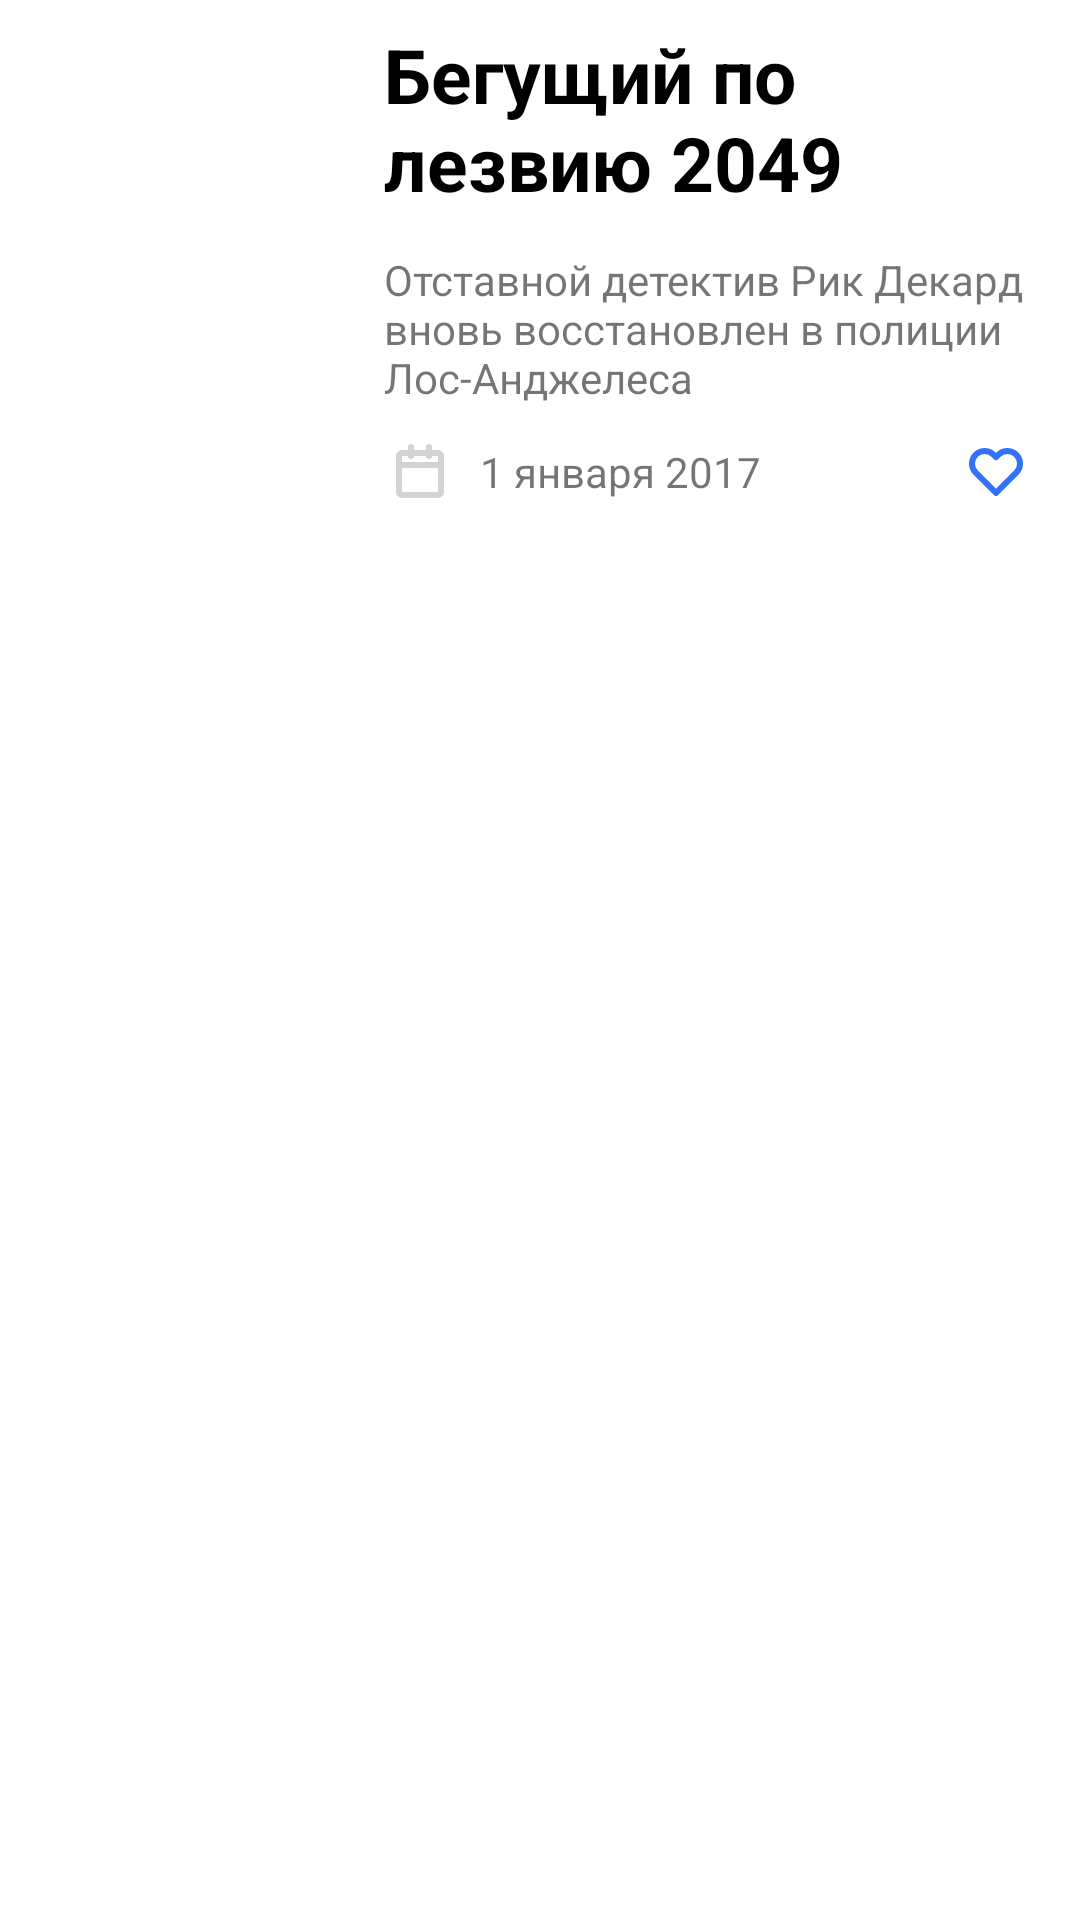

Android layout source for this screen:
<!-- AndroidManifest.xml: application theme Theme.FilmCatalog -->
<!-- res/layout/rv_item_layout.xml -->
<?xml version="1.0" encoding="utf-8"?>
<android.support.constraint.ConstraintLayout xmlns:android="http://schemas.android.com/apk/res/android"
    xmlns:app="http://schemas.android.com/apk/res-auto"
    xmlns:tools="http://schemas.android.com/tools"
    android:layout_width="match_parent"
    android:layout_height="wrap_content"
    android:layout_marginTop="3dp"
    android:layout_marginBottom="3dp"
    android:background="@color/white">

    <ImageView
        android:id="@+id/iv_movie_poster"
        android:layout_width="120dp"
        android:layout_height="185dp"
        android:src="@drawable/photo"
        android:scaleType="fitXY"
        app:layout_constraintStart_toStartOf="parent"
        app:layout_constraintTop_toTopOf="parent" />

    <TextView
        android:id="@+id/tv_movie_title"
        android:layout_width="0dp"
        android:layout_height="wrap_content"
        android:layout_marginStart="8dp"
        android:layout_marginTop="8dp"
        android:layout_marginEnd="16dp"
        android:ellipsize="none"
        android:maxLines="2"
        android:singleLine="false"
        android:text="Бегущий по лезвию 2049"
        android:textColor="@color/black"
        android:textSize="25sp"
        android:textStyle="bold"
        app:layout_constraintEnd_toEndOf="parent"
        app:layout_constraintStart_toEndOf="@+id/iv_movie_poster"
        app:layout_constraintTop_toTopOf="@+id/iv_movie_poster" />

    <TextView
        android:id="@+id/tv_movie_description"
        android:layout_width="0dp"
        android:layout_height="wrap_content"
        android:layout_marginTop="8dp"
        android:layout_marginBottom="8dp"
        android:ellipsize="end"
        android:maxLines="3"
        android:singleLine="false"
        android:text="Отставной детектив Рик Декард вновь восстановлен в полиции Лос-Анджелеса"
        android:textColor="#8A000000"
        app:layout_constraintBottom_toTopOf="@+id/tv_movie_release_date"
        app:layout_constraintEnd_toEndOf="@+id/tv_movie_title"
        app:layout_constraintStart_toStartOf="@+id/tv_movie_title"
        app:layout_constraintTop_toBottomOf="@+id/tv_movie_title" />

    <TextView
        android:id="@+id/tv_movie_release_date"
        android:layout_width="0dp"
        android:layout_height="wrap_content"
        android:layout_marginStart="8dp"
        android:layout_marginEnd="64dp"
        android:text="1 января 2017"
        android:textColor="#8A000000"
        app:layout_constraintBottom_toBottomOf="@+id/iv_calendar"
        app:layout_constraintEnd_toStartOf="@+id/ib_movie_favourite"
        app:layout_constraintStart_toEndOf="@+id/iv_calendar"
        app:layout_constraintTop_toTopOf="@+id/iv_calendar" />

    <ToggleButton
        android:id="@+id/ib_movie_favourite"
        android:layout_width="wrap_content"
        android:layout_height="wrap_content"
        android:background="@drawable/favourite_btn_background"
        android:textOn=""
        android:textOff=""
        android:minWidth="0dp"
        android:minHeight="0dp"
        android:checked="false"
        app:layout_constraintBottom_toBottomOf="@+id/tv_movie_release_date"
        app:layout_constraintEnd_toEndOf="@+id/tv_movie_description"
        app:layout_constraintTop_toTopOf="@+id/tv_movie_release_date" />

    <ImageView
        android:id="@+id/iv_calendar"
        android:layout_width="wrap_content"
        android:layout_height="wrap_content"
        android:layout_marginBottom="16dp"
        android:src="@drawable/calendar_icon"
        app:layout_constraintBottom_toBottomOf="@+id/iv_movie_poster"
        app:layout_constraintStart_toStartOf="@+id/tv_movie_description" />
</android.support.constraint.ConstraintLayout>
<!-- resources referenced by this layout -->
<resources>
  <!-- drawable calendar_icon (drawable-anydpi) -->
  <vector xmlns:android="http://schemas.android.com/apk/res/android"
      android:width="24dp"
      android:height="24dp"
      android:viewportWidth="24"
      android:viewportHeight="24"
      android:tint="#C8C8C8"
      android:alpha="0.8">
    <path
        android:pathData="M5,7C5,6.4477 5.4477,6 6,6H18C18.5523,6 19,6.4477 19,7V19C19,19.5523 18.5523,20 18,20H6C5.4477,20 5,19.5523 5,19V7Z"
        android:strokeLineJoin="round"
        android:strokeWidth="2"
        android:fillColor="#00000000"
        android:fillType="evenOdd"
        android:strokeColor="#C8C8C8"
        android:strokeLineCap="round"/>
    <path
        android:pathData="M15,4V7"
        android:strokeLineJoin="round"
        android:strokeWidth="2"
        android:fillColor="#00000000"
        android:strokeColor="#C8C8C8"
        android:strokeLineCap="round"/>
    <path
        android:pathData="M9,4V7"
        android:strokeLineJoin="round"
        android:strokeWidth="2"
        android:fillColor="#00000000"
        android:strokeColor="#C8C8C8"
        android:strokeLineCap="round"/>
    <path
        android:pathData="M5,10H19"
        android:strokeLineJoin="round"
        android:strokeWidth="2"
        android:fillColor="#00000000"
        android:strokeColor="#C8C8C8"
        android:strokeLineCap="round"/>
  </vector>
  <!-- drawable favourite_btn_background (drawable) -->
  <?xml version="1.0" encoding="utf-8"?>
  <selector xmlns:android="http://schemas.android.com/apk/res/android">
      <item
          android:state_checked="true"
          android:drawable="@drawable/heart_fill_icon"/>
      <item
          android:state_checked="false"
          android:drawable="@drawable/heart_empty_icon"/>
  </selector>
  <style name="Theme.FilmCatalog" parent="Theme.AppCompat.NoActionBar">
          
          <item name="colorPrimary">@color/purple_500</item>
          <item name="colorPrimaryDark">@color/purple_700</item>
          <item name="colorAccent">@color/teal_200</item>
          <item name="android:textColorHint">#61000000</item>
          <item name="android:editTextColor">@android:color/black</item>
          
      </style>
  <!-- drawable heart_fill_icon (drawable-anydpi) -->
  <vector xmlns:android="http://schemas.android.com/apk/res/android"
      android:width="24dp"
      android:height="24dp"
      android:viewportWidth="24"
      android:viewportHeight="24"
      android:tint="#004DF7"
      android:alpha="0.8">
    <path
        android:pathData="M18.7663,6.2377C17.9767,5.4452 16.9056,5 15.7887,5C14.6718,5 13.6007,5.4452 12.8112,6.2377L11.9998,7.0517L11.1884,6.2377C9.544,4.588 6.8778,4.588 5.2333,6.2377C3.5889,7.8874 3.5889,10.5621 5.2333,12.2119L6.0447,13.0258L11.9998,19L17.9549,13.0258L18.7663,12.2119C19.5562,11.4198 20,10.3452 20,9.2248C20,8.1043 19.5562,7.0298 18.7663,6.2377Z"
        android:strokeLineJoin="round"
        android:strokeWidth="2"
        android:fillColor="#004DF7"
        android:fillType="evenOdd"
        android:strokeColor="#004FFF"
        android:strokeLineCap="round"/>
  </vector>
  <!-- drawable heart_empty_icon (drawable-anydpi) -->
  <vector xmlns:android="http://schemas.android.com/apk/res/android"
      android:width="24dp"
      android:height="24dp"
      android:viewportWidth="24"
      android:viewportHeight="24"
      android:tint="#004DF7"
      android:alpha="0.8">
    <path
        android:pathData="M18.7663,6.2377C17.9767,5.4452 16.9056,5 15.7887,5C14.6718,5 13.6007,5.4452 12.8112,6.2377L11.9998,7.0517L11.1884,6.2377C9.544,4.588 6.8778,4.588 5.2333,6.2377C3.5889,7.8874 3.5889,10.5621 5.2333,12.2119L6.0447,13.0258L11.9998,19L17.9549,13.0258L18.7663,12.2119C19.5562,11.4198 20,10.3452 20,9.2248C20,8.1043 19.5562,7.0298 18.7663,6.2377Z"
        android:strokeLineJoin="round"
        android:strokeWidth="2"
        android:fillColor="#00000000"
        android:fillType="evenOdd"
        android:strokeColor="#004FFF"
        android:strokeLineCap="round"/>
  </vector>
  <!-- not gathered from this repository: default colours our renderer supplied (Android Studio template values) -->
  <color name="purple_500">#FF6200EE</color>
  <color name="purple_700">#FF3700B3</color>
  <color name="teal_200">#FF03DAC5</color>
  <color name="black">#FF000000</color>
  <color name="white">#FFFFFFFF</color>
</resources>
